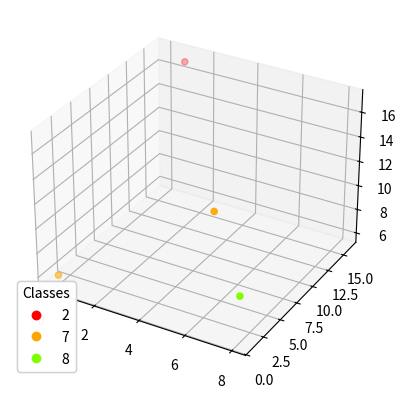

Source code (Python):
import numpy as np
import matplotlib as plt
from mpl_toolkits.mplot3d import Axes3D
import random 

def plot3D(Embeddings,ylabels):
    fig = plt.pyplot.figure()
    ax = fig.add_subplot(111, projection='3d')
    i = 0
    xs = np.asarray([])
    ys = np.asarray([])
    zs = np.asarray([])
    while i<Embeddings.size:
        xs = np.append(xs,Embeddings[i])
        ys = np.append(ys,Embeddings[i + 1])
        zs = np.append(zs,Embeddings[i + 2])
        i=i+3
        
    colors = ['red','green','blue','yellow','grey','cyan','pink','black','orange','chartreuse']    
    scatter = ax.scatter(xs, ys, zs, c = ylabels, cmap=plt.colors.ListedColormap(colors))
    legend1 = ax.legend(*scatter.legend_elements(),loc="lower left", title="Classes")
    ax.add_artist(legend1)
    
def Rand(start, end, num): 
    res = [] 
  
    for j in range(num): 
        res.append(random.randint(start, end)) 
  
    return res 
  
# Driver Code 
num = 12
start = 0
end = 20
test_vec = np.asarray(Rand(start, end, num)) 
ylabels = np.asarray(Rand(0, 9, 4))
plot3D(test_vec,ylabels)